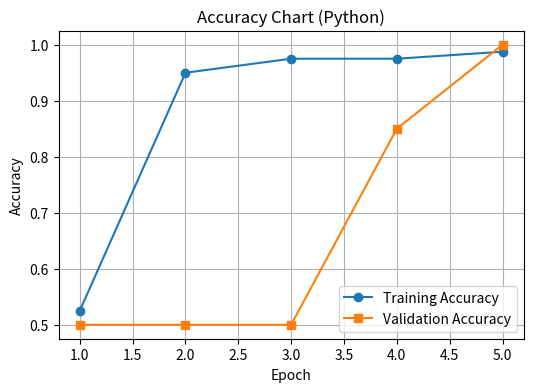
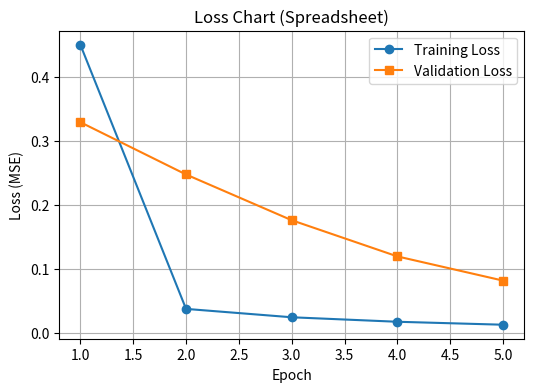

The matplotlib source for these figures, in order:
import numpy as np
import matplotlib.pyplot as plt

# 1. Dataset setup (Iris Setosa = 0, Versicolor = 1)
# Training Data (80 samples)
X_train = np.array([
    [5.1, 3.5, 1.4, 0.2], [4.9, 3.0, 1.4, 0.2], [4.7, 3.2, 1.3, 0.2], [4.6, 3.1, 1.5, 0.2],
    [5.0, 3.6, 1.4, 0.2], [5.4, 3.9, 1.7, 0.4], [4.6, 3.4, 1.4, 0.3], [5.0, 3.4, 1.5, 0.2],
    [4.4, 2.9, 1.4, 0.2], [4.9, 3.1, 1.5, 0.1], [5.4, 3.7, 1.5, 0.2], [4.8, 3.4, 1.6, 0.2],
    [4.8, 3.0, 1.4, 0.1], [4.3, 3.0, 1.1, 0.1], [5.8, 4.0, 1.2, 0.2], [5.7, 4.4, 1.5, 0.4],
    [5.4, 3.9, 1.3, 0.4], [5.1, 3.5, 1.4, 0.3], [5.7, 3.8, 1.7, 0.3], [5.1, 3.8, 1.5, 0.3],
    [5.4, 3.4, 1.7, 0.2], [5.1, 3.7, 1.5, 0.4], [4.6, 3.6, 1.0, 0.2], [5.1, 3.3, 1.7, 0.5],
    [4.8, 3.4, 1.9, 0.2], [5.0, 3.0, 1.6, 0.2], [5.0, 3.4, 1.6, 0.4], [5.2, 3.5, 1.5, 0.2],
    [5.2, 3.4, 1.4, 0.2], [4.7, 3.2, 1.6, 0.2], [4.8, 3.1, 1.6, 0.2], [5.4, 3.4, 1.5, 0.4],
    [5.2, 4.1, 1.5, 0.1], [5.5, 4.2, 1.4, 0.2], [4.9, 3.1, 1.5, 0.1], [5.0, 3.2, 1.2, 0.2],
    [5.5, 3.5, 1.3, 0.2], [4.9, 3.1, 1.5, 0.1], [4.4, 3.0, 1.3, 0.2], [5.1, 3.4, 1.5, 0.2],
    [7.0, 3.2, 4.7, 1.4], [6.4, 3.2, 4.5, 1.5], [6.9, 3.1, 4.9, 1.5], [5.5, 2.3, 4.0, 1.3],
    [6.5, 2.8, 4.6, 1.5], [5.7, 2.8, 4.5, 1.3], [6.3, 3.3, 4.7, 1.6], [4.9, 2.4, 3.3, 1.0],
    [6.6, 2.9, 4.6, 1.3], [5.2, 2.7, 3.9, 1.4], [5.0, 2.0, 3.5, 1.0], [5.9, 3.0, 4.2, 1.5],
    [6.0, 2.2, 4.0, 1.0], [6.1, 2.9, 4.7, 1.4], [5.6, 2.9, 3.6, 1.3], [6.7, 3.1, 4.4, 1.4],
    [5.6, 3.0, 4.5, 1.5], [5.8, 2.7, 4.1, 1.0], [6.2, 2.2, 4.5, 1.5], [5.6, 2.5, 3.9, 1.1],
    [5.9, 3.2, 4.8, 1.8], [6.1, 2.8, 4.0, 1.3], [6.3, 2.5, 4.9, 1.5], [6.1, 2.8, 4.7, 1.2],
    [6.4, 2.9, 4.3, 1.3], [6.6, 3.0, 4.4, 1.4], [6.8, 2.8, 4.8, 1.4], [6.7, 3.0, 5.0, 1.7],
    [6.0, 2.9, 4.5, 1.5], [5.7, 2.6, 3.5, 1.0], [5.5, 2.4, 3.8, 1.1], [5.5, 2.4, 3.7, 1.0],
    [5.8, 2.7, 3.9, 1.2], [6.0, 2.7, 5.1, 1.6], [5.4, 3.0, 4.5, 1.5], [6.0, 3.4, 4.5, 1.6],
    [6.7, 3.1, 4.7, 1.5], [6.3, 2.3, 4.4, 1.3], [5.6, 3.0, 4.1, 1.3], [5.5, 2.5, 4.0, 1.3]
])
y_train = np.array([0]*40 + [1]*40)

# Validation Data (20 samples)
X_val = np.array([
    [5.0, 3.5, 1.3, 0.3], [4.5, 2.3, 1.3, 0.3], [4.4, 3.2, 1.3, 0.2], [5.0, 3.5, 1.6, 0.6],
    [5.1, 3.8, 1.9, 0.4], [4.8, 3.0, 1.4, 0.3], [5.1, 3.8, 1.6, 0.2], [4.6, 3.2, 1.4, 0.2],
    [5.3, 3.7, 1.5, 0.2], [5.0, 3.3, 1.4, 0.2], [5.5, 2.6, 4.4, 1.2], [6.1, 3.0, 4.6, 1.4],
    [5.8, 2.6, 4.0, 1.2], [5.0, 2.3, 3.3, 1.0], [5.6, 2.7, 4.2, 1.3], [5.7, 3.0, 4.2, 1.2],
    [5.7, 2.9, 4.2, 1.3], [6.2, 2.9, 4.3, 1.3], [5.1, 2.5, 3.0, 1.1], [5.7, 2.8, 4.1, 1.3]
])
y_val = np.array([0]*10 + [1]*10)

def sigmoid(z):
    return 1 / (1 + np.exp(-z))

# Hyperparameters
lr = 0.1
epochs = 5
bias = 0.5
weights = np.array([0.5, 0.5, 0.5, 0.5])

train_loss_hist, val_loss_hist = [], []
train_acc_hist, val_acc_hist = [], []

for epoch in range(epochs):
    # Training Phase
    train_sse, train_correct = 0, 0
    for i in range(len(X_train)):
        x_i, target = X_train[i], y_train[i]
        z = bias + np.dot(weights, x_i)
        gz = sigmoid(z)
        pred = 1 if gz >= 0.5 else 0
        
        err = gz - target
        train_sse += err**2
        if pred == target:
            train_correct += 1
            
        # Derivative calculations matching GSheet
        dbias = 2 * err * gz * (1 - gz)
        dweights = dbias * x_i
        
        # Update weights & bias
        bias -= lr * dbias
        weights -= lr * dweights
        
    train_loss_hist.append(train_sse / len(X_train))
    train_acc_hist.append(train_correct / len(X_train))
    
    # Validation Phase
    val_sse, val_correct = 0, 0
    for i in range(len(X_val)):
        x_i, target = X_val[i], y_val[i]
        z = bias + np.dot(weights, x_i)
        gz = sigmoid(z)
        pred = 1 if gz >= 0.5 else 0
        
        val_sse += (gz - target)**2
        if pred == target:
            val_correct += 1
            
    val_loss_hist.append(val_sse / len(X_val))
    val_acc_hist.append(val_correct / len(X_val))

for i in range(len(train_acc_hist)):
    print(f"Training Accuracy: {train_acc_hist[i]:.4f}, Validation Accuracy: {val_acc_hist[i]:.4f}")
    print(f"Training Loss: {train_loss_hist[i]:.4f}, Validation Loss: {val_loss_hist[i]:.4f}")

# Plot Accuracy Chart
plt.figure(figsize=(6, 4))
plt.plot(range(1, epochs + 1), train_acc_hist, label='Training Accuracy', marker='o')
plt.plot(range(1, epochs + 1), val_acc_hist, label='Validation Accuracy', marker='s')
plt.title('Accuracy Chart (Python)')
plt.xlabel('Epoch')
plt.ylabel('Accuracy')
plt.legend()
plt.grid(True)
plt.savefig('accuracy_chart_python.png')

# Plot Loss Chart
plt.figure(figsize=(6, 4))
plt.plot(range(1, epochs + 1), train_loss_hist, label='Training Loss', marker='o')
plt.plot(range(1, epochs + 1), val_loss_hist, label='Validation Loss', marker='s')
plt.title('Loss Chart (Spreadsheet)')
plt.xlabel('Epoch')
plt.ylabel('Loss (MSE)')
plt.legend()
plt.grid(True)
plt.savefig('loss_chart_python.png')
